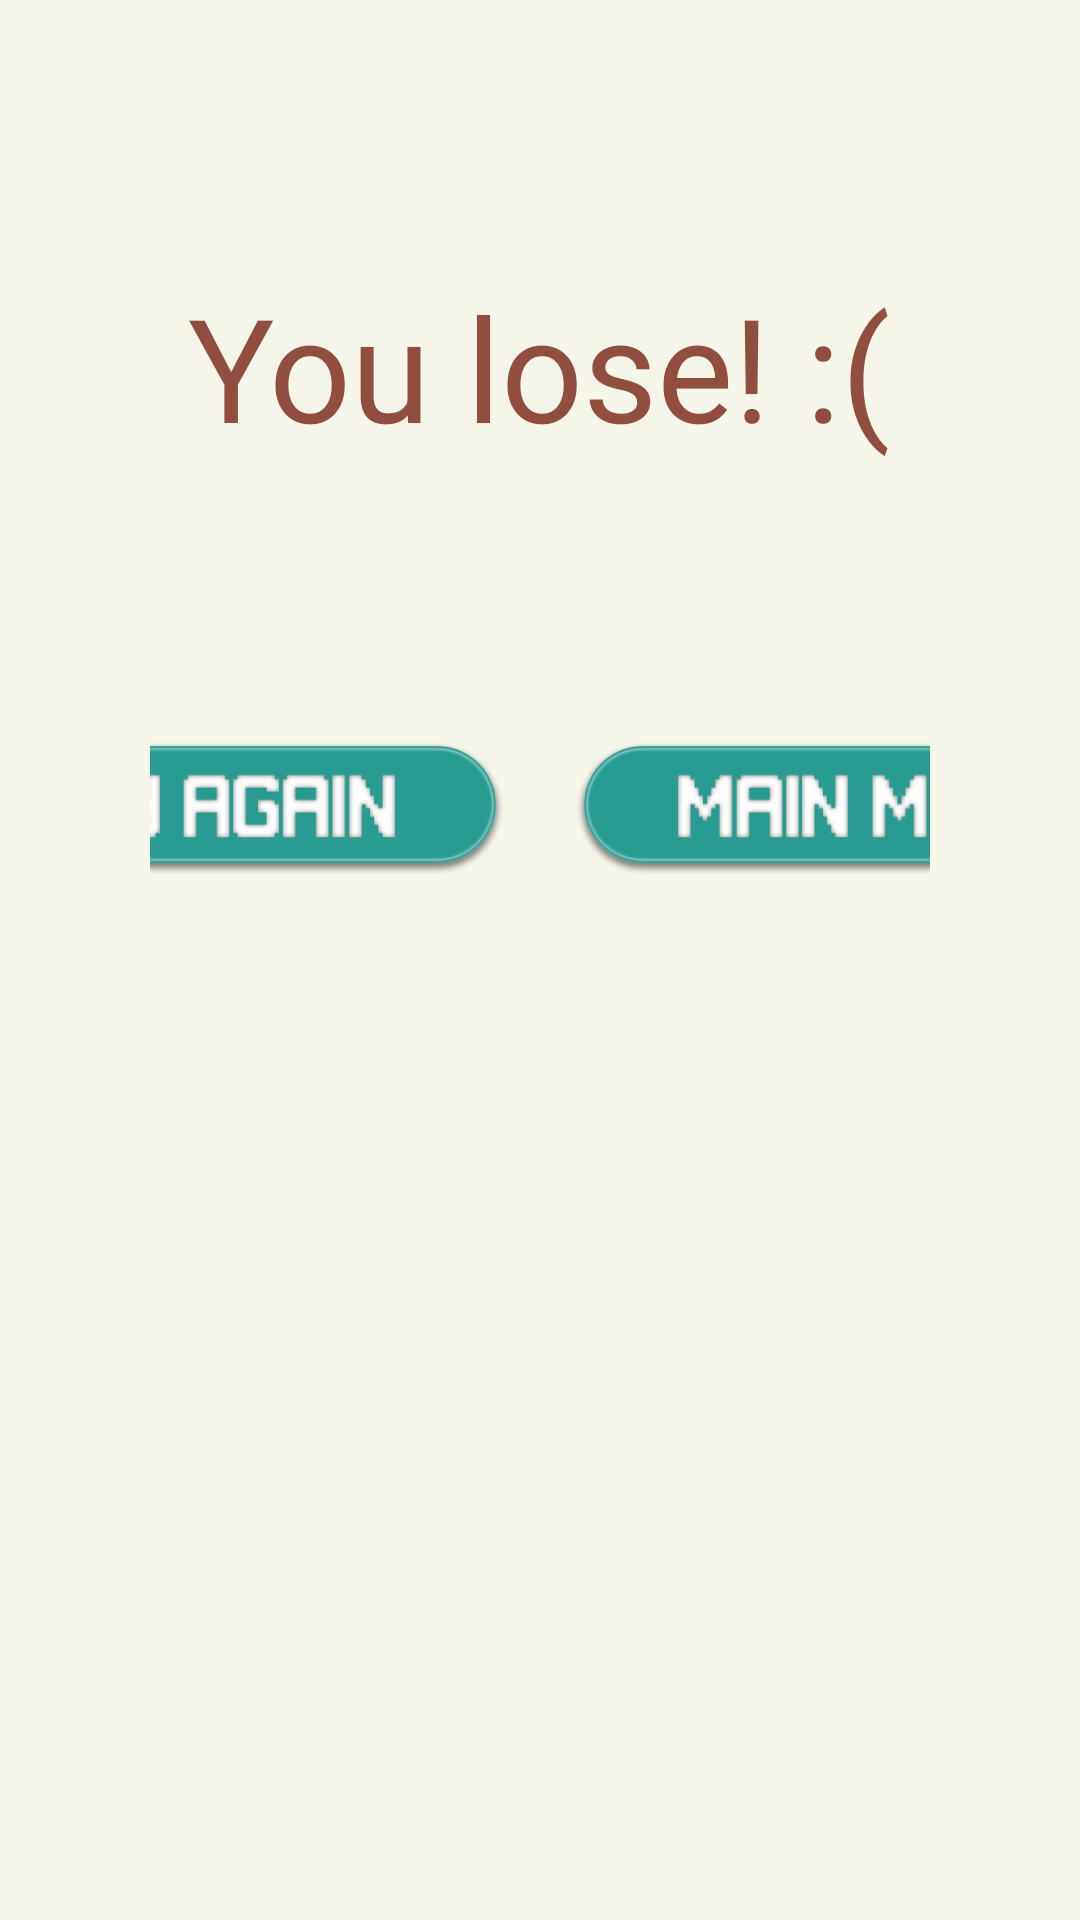

This screen was rendered from an Android layout file. Write that file and the resources it references.
<!-- AndroidManifest.xml: application theme AppTheme -->
<!-- res/layout/activity_lose.xml -->
<?xml version="1.0" encoding="utf-8"?>
<RelativeLayout xmlns:android="http://schemas.android.com/apk/res/android"
    xmlns:app="http://schemas.android.com/apk/res-auto"
    xmlns:tools="http://schemas.android.com/tools"
    android:layout_width="match_parent"
    android:layout_height="match_parent"
    tools:context="com.example.giuseppegarone.tickettoragnarok.LoseActivity"
    android:background="@color/sfondo">

    <TextView
        android:id="@+id/lose_activty_title"
        android:layout_width="wrap_content"
        android:layout_height="wrap_content"
        android:layout_centerHorizontal="true"
        android:layout_marginTop="90dp"
        android:text="@string/sconfitta_titolo"
        android:textColor="@color/marrone"
        android:textSize="48sp"/>

    <LinearLayout
        android:layout_width="match_parent"
        android:layout_height="wrap_content"
        android:layout_below="@id/lose_activty_title"
        android:layout_centerHorizontal="true"
        android:layout_marginLeft="100dp"
        android:layout_marginStart="100dp"
        android:layout_marginTop="90dp"
        android:gravity="center">

        <ImageButton
            android:id="@+id/try_again_btn"
            android:layout_width="200dp"
            android:layout_height="50dp"
            android:background="@color/trasparente"
            android:scaleType="centerInside"
            android:src="@drawable/tryagain_btn" />

        <ImageButton
            android:id="@+id/back_to_menu_btn"
            android:layout_width="200dp"
            android:layout_height="50dp"
            android:layout_marginLeft="24dp"
            android:layout_marginStart="24dp"
            android:background="@color/trasparente"
            android:scaleType="centerInside"
            android:src="@drawable/back_btn" />

    </LinearLayout>

</RelativeLayout>
<!-- resources referenced by this layout -->
<resources>
  <color name="marrone">#914e3f</color>
  <color name="sfondo">#f5f5ea</color>
  <color name="trasparente">#00ffffff</color>
  <!-- drawable back_btn: png bitmap (drawable, 18138 bytes) -->
  <!-- drawable tryagain_btn: png bitmap (drawable, 17905 bytes) -->
  <string name="sconfitta_titolo">You lose!  :(</string>
  <style name="AppTheme" parent="Theme.AppCompat.Light.DarkActionBar">
  
          
          <item name="colorPrimary">@color/colorPrimary</item>
          <item name="colorPrimaryDark">@color/colorPrimaryDark</item>
          <item name="colorAccent">@color/colorAccent</item>
  
          
          <item name="windowActionBar">false</item>
          <item name="windowNoTitle">true</item>
          <item name="android:windowFullscreen">true</item>
  
      </style>
  <color name="colorPrimary">#3F51B5</color>
  <color name="colorPrimaryDark">#303F9F</color>
  <color name="colorAccent">#FF4081</color>
</resources>
